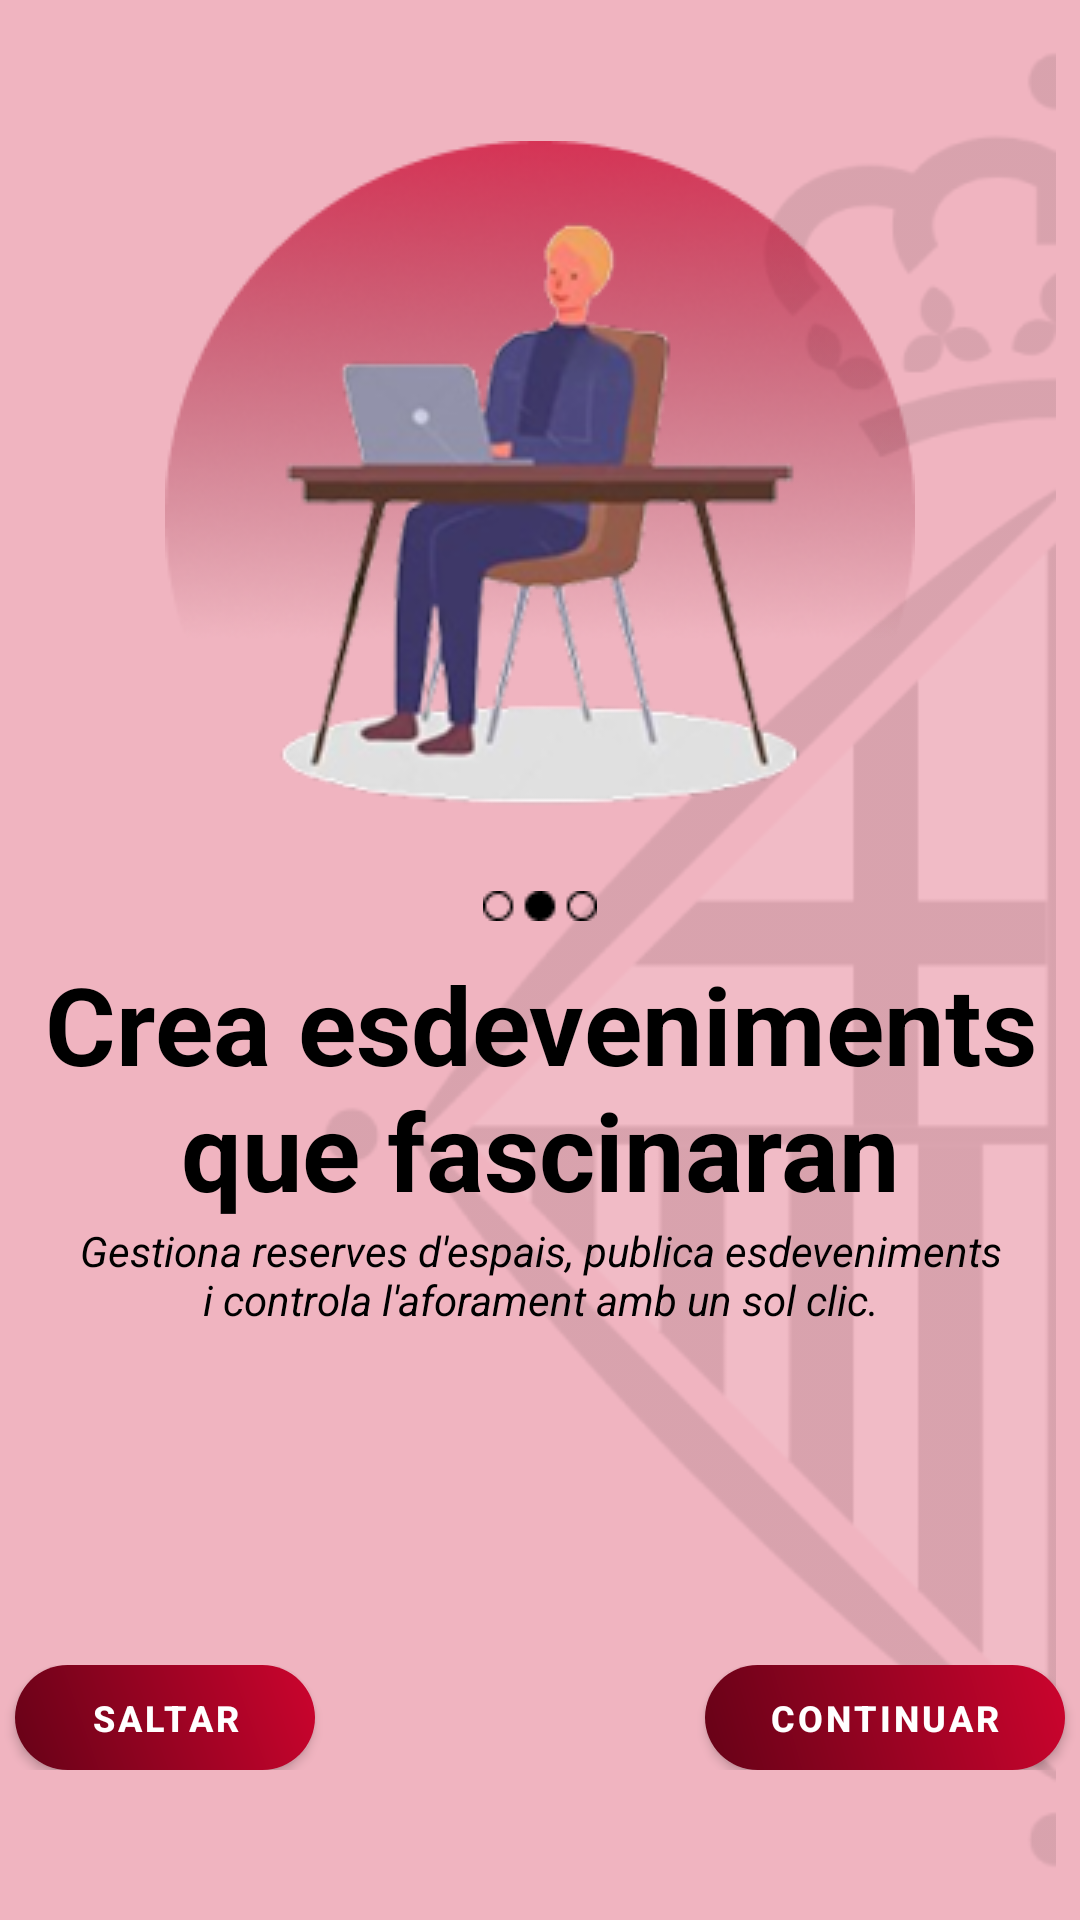

Layout XML and referenced resources for this Android screen:
<!-- AndroidManifest.xml: application theme Theme.CulturaBCN -->
<!-- res/layout/fragment_onboarding_2.xml -->
<?xml version="1.0" encoding="utf-8"?>
<FrameLayout xmlns:android="http://schemas.android.com/apk/res/android"
    android:layout_width="match_parent"
    android:layout_height="match_parent"
    xmlns:app="http://schemas.android.com/apk/res-auto"
    android:background="@color/onboarding_oscuro">

    <ImageView
        android:layout_width="wrap_content"
        android:layout_height="match_parent"
        android:layout_gravity="right"
        android:src="@drawable/logo_aj_bcn_black" />

    <LinearLayout
        android:layout_width="match_parent"
        android:layout_height="wrap_content"
        android:layout_gravity="center"
        android:gravity="center"
        android:orientation="vertical">

        <FrameLayout
            android:layout_width="match_parent"
            android:layout_height="wrap_content">

            <ImageView
                android:layout_width="wrap_content"
                android:layout_height="wrap_content"
                android:layout_gravity="center"
                android:src="@drawable/onboarding_back_img" />

            <ImageView
                android:layout_width="wrap_content"
                android:layout_height="wrap_content"
                android:layout_gravity="center"
                android:src="@drawable/onboarding_2_img" />
        </FrameLayout>

        <ImageView
            android:layout_width="wrap_content"
            android:layout_height="wrap_content"
            android:layout_marginBottom="10dp"
            android:src="@drawable/onboarding_circulos_2" />

        <TextView
            android:layout_width="wrap_content"
            android:layout_height="wrap_content"
            android:text="@string/crea_esdeveniments_nque_fascinaran"
            android:textAlignment="center"
            android:textColor="@color/black"
            android:textSize="36dp"
            android:textStyle="bold" />

        <TextView
            android:layout_width="350dp"
            android:layout_height="wrap_content"
            android:text="@string/gestiona_reserves_d_espais_publica_esdeveniments_ni_controla_l_aforament_amb_un_sol_clic"
            android:textAlignment="center"
            android:textColor="@color/black"
            android:textSize="14dp"
            android:textStyle="italic" />

        <Space
            android:layout_width="match_parent"
            android:layout_height="150dp" />


    </LinearLayout>

    <LinearLayout
        android:layout_width="match_parent"
        android:layout_height="wrap_content"
        android:layout_gravity="bottom"
        android:layout_marginBottom="50dp"
        android:gravity="center"
        android:orientation="horizontal">


        <com.google.android.material.button.MaterialButton
            android:id="@+id/btnSaltar2"
            android:layout_width="100dp"
            android:layout_height="35dp"
            android:layout_gravity="center"
            android:background="@drawable/degradado_button"
            android:minHeight="0dp"
            android:paddingTop="0dp"
            android:paddingBottom="0dp"
            android:text="@string/saltar"
            android:textColor="@color/white"
            android:textSize="12sp"
            android:textStyle="bold"
            app:backgroundTint="@null" />

        <Space
            android:layout_width="130dp"
            android:layout_height="wrap_content" />

        <com.google.android.material.button.MaterialButton
            android:id="@+id/btnContinuarF2"
            android:layout_width="120dp"
            android:layout_height="35dp"
            android:layout_gravity="center"
            android:background="@drawable/degradado_button"
            android:minHeight="0dp"
            android:paddingTop="0dp"
            android:paddingBottom="0dp"
            android:text="@string/continuar"
            android:textColor="@color/white"
            android:textSize="12sp"
            android:textStyle="bold"
            app:backgroundTint="@null" />
    </LinearLayout>


</FrameLayout>
<!-- resources referenced by this layout -->
<resources>
  <color name="black">#FF000000</color>
  <color name="onboarding_oscuro">#F0B4C0</color>
  <color name="white">#FFFFFFFF</color>
  <!-- drawable degradado_button (drawable) -->
  <?xml version="1.0" encoding="utf-8"?>
  <layer-list xmlns:android="http://schemas.android.com/apk/res/android">
  
      
      <item>
          <shape android:shape="rectangle">
              <gradient
                  android:angle="45"
                  android:startColor="@color/rojo_oscuro"
                  android:endColor="@color/rojo_claro"
                  android:type="linear"
                  android:gradientRadius="50%p"/>
  
              <corners android:radius="20dp"/>
          </shape>
      </item>
  </layer-list>
  <!-- drawable logo_aj_bcn_black: png bitmap (drawable, 12792 bytes) -->
  <!-- drawable onboarding_2_img: png bitmap (drawable, 34539 bytes) -->
  <!-- drawable onboarding_back_img: png bitmap (drawable, 49495 bytes) -->
  <!-- drawable onboarding_circulos_2: png bitmap (drawable, 291 bytes) -->
  <string name="continuar">Continuar</string>
  <string name="crea_esdeveniments_nque_fascinaran">Crea esdeveniments\nque fascinaran</string>
  <string name="gestiona_reserves_d_espais_publica_esdeveniments_ni_controla_l_aforament_amb_un_sol_clic">Gestiona reserves d\'espais, publica esdeveniments\ni controla l\'aforament amb un sol clic.</string>
  <string name="saltar">Saltar</string>
  <style name="Theme.CulturaBCN" parent="Theme.MaterialComponents.DayNight.DarkActionBar">
          
          <item name="colorPrimary">@color/purple_500</item>
          <item name="colorPrimaryVariant">@color/purple_700</item>
          <item name="colorOnPrimary">@color/white</item>
          
          <item name="colorSecondary">@color/teal_200</item>
          <item name="colorSecondaryVariant">@color/teal_700</item>
          <item name="colorOnSecondary">@color/black</item>
          
          <item name="android:statusBarColor">?attr/colorPrimaryVariant</item>
          
      </style>
  <color name="rojo_oscuro">#660217</color>
  <color name="rojo_claro">#CC042E</color>
  <color name="purple_500">#FF6200EE</color>
  <color name="purple_700">#FF3700B3</color>
  <color name="teal_200">#FF03DAC5</color>
  <color name="teal_700">#FF018786</color>
</resources>
